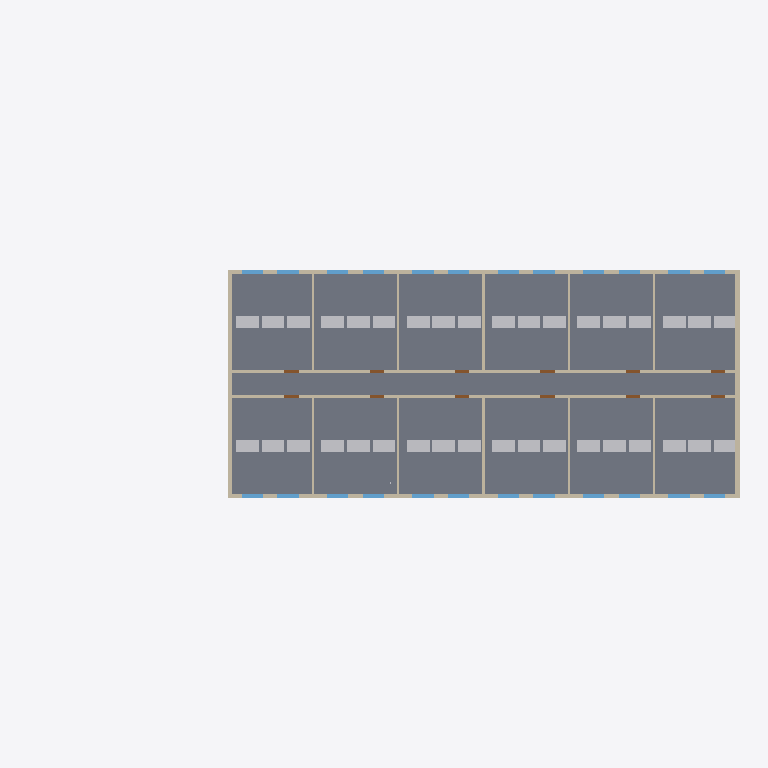
Plan cut of the same IFC building model at storey '1. Obergeschoss' (level 3.50 m, cut at 4.90 m), seen from above with north up, elements coloured by IFC class: 38 walls (beige), 36 other elements (light grey), 24 windows (light blue), 12 doors (brown), 6 slabs (grey). Cut surfaces are drawn darker.
Extent 50.0 m × 16.0 m × 11.2 m (x, y, z). Storeys (3): Erdgeschoss at 0.00 m; 1. Obergeschoss at 3.50 m; 2. Obergeschoss at 7.00 m. Elements (523): 120 IfcWall, 109 IfcFurniture, 73 IfcWindow, 40 IfcPipeSegment, 39 IfcBeam, 37 IfcAirTerminal, 36 IfcDoor, 26 IfcSlab, 23 IfcDuctSegment, 20 IfcCableCarrierSegment.

HEADER;
FILE_DESCRIPTION(('BIT-Atelier Musterprojekt - synthetisch, keine Projektdaten'),'2;1');
FILE_NAME('musterprojekt.ifc','2026-01-01T00:00:00',('BIT-Atelier'),('BIT-Atelier'),'BIT-Atelier beispielmodell-erzeugen.mjs','BIT-Atelier','');
FILE_SCHEMA(('IFC4'));
ENDSEC;
DATA;
#15=IFCPROJECT('TcbJv21lLUTBnwvdDML3fo',#5,'Musterprojekt','Synthetisches Beispielmodell der BIT-Atelier-Demo',$,$,$,(#10),#14);
#17=IFCSITE('WTlJyvBlOLdBqn3dGDV3if',#5,'Grundstueck',$,$,#16,$,$,.ELEMENT.,$,$,$,$,$);
#19=IFCBUILDING('FWVJhyxl7ONBZqpd$GF3Ri',#5,'Musterhalle',$,$,#18,$,$,.ELEMENT.,$,$,$);
#21=IFCBUILDINGSTOREY('WeqJy4GlOWiBqy8dGOa3iq',#5,'Erdgeschoss',$,$,#20,$,$,.ELEMENT.,0.0);
#22=IFCBUILDINGSTOREY('jr1X9HTzbjvP19LrTbnHv1',#5,'1. Obergeschoss',$,$,#20,$,$,.ELEMENT.,3.5);
#23=IFCBUILDINGSTOREY('w2ElMUgBow6dEMY3go_V6E',#5,'2. Obergeschoss',$,$,#20,$,$,.ELEMENT.,7.0);
#1268=IFCSLAB('PIRsaQmSnZqYipcBEzVnxA',#5,'Geschossdecke 1.OG Feld 4',$,$,#29,#1267,$,$);
#1275=IFCSLAB('r7nBsyCEV5ZNUQsH8gcCbn',#5,'Geschossdecke 1.OG Feld 5',$,$,#29,#1274,$,$);
#1254=IFCSLAB('q2Ggeb07kxdDo0iXhbmHQS',#5,'Geschossdecke 1.OG Feld 2',$,$,#29,#1253,$,$);
#1261=IFCSLAB('H3v3tqwEBVoAja_ggl_CxE',#5,'Geschossdecke 1.OG Feld 3',$,$,#29,#1260,$,$);
#1282=IFCSLAB('bVb3YyrVsvRntB_BUAW$jp',#5,'Geschossdecke 1.OG Feld 6',$,$,#29,#1281,$,$);
#1247=IFCSLAB('bcP1cieyv3TeM2_$S5fXIs',#5,'Geschossdecke 1.OG Feld 1',$,$,#29,#1246,$,$);
#1387=IFCWALL('4gbvHgA7lvfIX9IUFeYWzN',#5,'Giebelwand Ost 1.OG Sued',$,$,#29,#1386,$,$);
#1394=IFCWALL('Eh49RWP3eNy6ij4p3yFL58',#5,'Giebelwand Ost 1.OG Nord',$,$,#29,#1393,$,$);
#1373=IFCWALL('yP6LkaU5Sx$CKGYCiu$3bY',#5,'Giebelwand West 1.OG Sued',$,$,#29,#1372,$,$);
#1380=IFCWALL('QekmiqdsSZA9RN$EpHne5U',#5,'Giebelwand West 1.OG Nord',$,$,#29,#1379,$,$);
#1513=IFCWALL('$pjQJyRzXxrJJB_ELSoCfQ',#5,'Trennwand Sued 1.OG Achse 3/4',$,$,#29,#1512,$,$);
#1520=IFCWALL('55bIA3EWl40YXKU5ua5sGK',#5,'Trennwand Nord 1.OG Achse 3/4',$,$,#29,#1519,$,$);
#1590=IFCFURNITURE('mJdpIjiDtiOHcxQ1jzukF6',#5,'Schreibtisch 1.01-1',$,$,#29,#1589,$,$);
#1604=IFCFURNITURE('h3QUxMxFc7n5irN0xgMQ9M',#5,'Schreibtisch 1.01-3',$,$,#29,#1603,$,$);
#1646=IFCFURNITURE('FqmLb0o2ou3OBoQse9_bIT',#5,'Schreibtisch 1.07-1',$,$,#29,#1645,$,$);
#1660=IFCFURNITURE('Nt26pdXAlJTynONfz22kVb',#5,'Schreibtisch 1.07-3',$,$,#29,#1659,$,$);
#1702=IFCFURNITURE('HxiQQv8EjUh$w9KUv6Hdox',#5,'Schreibtisch 1.02-1',$,$,#29,#1701,$,$);
#1709=IFCFURNITURE('B4mBQ6Y2o_oedKhNDNlOhQ',#5,'Schreibtisch 1.02-2',$,$,#29,#1708,$,$);
#1758=IFCFURNITURE('L6x2dOFp1aHpTA67nkyGJJ',#5,'Schreibtisch 1.08-1',$,$,#29,#1757,$,$);
#1765=IFCFURNITURE('vz2HSRy_ipC08Gm$U5scO6',#5,'Schreibtisch 1.08-2',$,$,#29,#1764,$,$);
#1814=IFCFURNITURE('p$6vykLwb$jWDQtFl$th6c',#5,'Schreibtisch 1.03-1',$,$,#29,#1813,$,$);
#1821=IFCFURNITURE('OYv9lilUlL2VBHidK5XxAQ',#5,'Schreibtisch 1.03-2',$,$,#29,#1820,$,$);
#1828=IFCFURNITURE('MtztymDNujHr4uJCtpkzUv',#5,'Schreibtisch 1.03-3',$,$,#29,#1827,$,$);
#1870=IFCFURNITURE('WKfhWu5ukU4cYSB9Q0KAfC',#5,'Schreibtisch 1.09-1',$,$,#29,#1869,$,$);
#1884=IFCFURNITURE('l64oWpgalpfmnlHMaycu2b',#5,'Schreibtisch 1.09-3',$,$,#29,#1883,$,$);
#1877=IFCFURNITURE('5bZCvuu$YKFXQfqeqzE50l',#5,'Schreibtisch 1.09-2',$,$,#29,#1876,$,$);
#1926=IFCFURNITURE('gZKf9Tbdvr3W2lffPYVsJI',#5,'Schreibtisch 1.04-1',$,$,#29,#1925,$,$);
#1940=IFCFURNITURE('Z0croFdtIvTh7dpPBsymnG',#5,'Schreibtisch 1.04-3',$,$,#29,#1939,$,$);
#1982=IFCFURNITURE('z6GJDUliiNf2dS5ccLqWOU',#5,'Schreibtisch 1.10-1',$,$,#29,#1981,$,$);
#1996=IFCFURNITURE('hRcKNHFtrx0zlqOXgTQ_Um',#5,'Schreibtisch 1.10-3',$,$,#29,#1995,$,$);
#2038=IFCFURNITURE('MYi6fFBYxMVTN3BPgReuK8',#5,'Schreibtisch 1.05-1',$,$,#29,#2037,$,$);
#2045=IFCFURNITURE('276u6DXiT_Hb_pJzayJ2Ik',#5,'Schreibtisch 1.05-2',$,$,#29,#2044,$,$);
#2101=IFCFURNITURE('dT3x2eQlfECPeqAtcdM9Il',#5,'Schreibtisch 1.11-2',$,$,#29,#2100,$,$);
#2094=IFCFURNITURE('hA53BNXGKDLEkvBYwkiKEa',#5,'Schreibtisch 1.11-1',$,$,#29,#2093,$,$);
#2150=IFCFURNITURE('iSFNyyOvdu9KxB42Q3LwfF',#5,'Schreibtisch 1.06-1',$,$,#29,#2149,$,$);
#2157=IFCFURNITURE('kVUruPwr2N1yMRr2HuD1JA',#5,'Schreibtisch 1.06-2',$,$,#29,#2156,$,$);
#2206=IFCFURNITURE('rVuTzOk7fuRSI6J2rqFofc',#5,'Schreibtisch 1.12-1',$,$,#29,#2205,$,$);
#2213=IFCFURNITURE('0UqzvArw36Who3_dkaabuP',#5,'Schreibtisch 1.12-2',$,$,#29,#2212,$,$);
#1597=IFCFURNITURE('p7NTeCsRVZaDqxAKY1eWoM',#5,'Schreibtisch 1.01-2',$,$,#29,#1596,$,$);
#1653=IFCFURNITURE('jb4tqrMVqmcrdHrFGGt4Qy',#5,'Schreibtisch 1.07-2',$,$,#29,#1652,$,$);
#1716=IFCFURNITURE('jdFVY_TaM6yI12uBum5Ja_',#5,'Schreibtisch 1.02-3',$,$,#29,#1715,$,$);
#1772=IFCFURNITURE('SoR9AINRBXcWLSx1UQA1c6',#5,'Schreibtisch 1.08-3',$,$,#29,#1771,$,$);
#1933=IFCFURNITURE('tG3jBmFCW$jfdq8UCLn_Z$',#5,'Schreibtisch 1.04-2',$,$,#29,#1932,$,$);
#1989=IFCFURNITURE('ZPHq3gnl5au_kzeU4oHBNJ',#5,'Schreibtisch 1.10-2',$,$,#29,#1988,$,$);
#2052=IFCFURNITURE('ybh_6a5y3NYgEXQmcc6B7S',#5,'Schreibtisch 1.05-3',$,$,#29,#2051,$,$);
#2108=IFCFURNITURE('p656dGvWlUpb26$1A85vus',#5,'Schreibtisch 1.11-3',$,$,#29,#2107,$,$);
#2164=IFCFURNITURE('OnMy1nFgYwuK8bnBzLzR20',#5,'Schreibtisch 1.06-3',$,$,#29,#2163,$,$);
#2220=IFCFURNITURE('XOUH$1zgHj7xF2W4VBTNwB',#5,'Schreibtisch 1.12-3',$,$,#29,#2219,$,$);
#1429=IFCWALL('Fl7Rp_h1ydw787oEyE3D0y',#5,'Flurwand Sued 1.OG Achse 3',$,$,#29,#1428,$,$);
#1436=IFCWALL('R$Y3A13wEXA5eK99xjE3IJ',#5,'Flurwand Nord 1.OG Achse 3',$,$,#29,#1435,$,$);
#1415=IFCWALL('TZWV_ORcGGAmx1464zOCbJ',#5,'Flurwand Sued 1.OG Achse 2',$,$,#29,#1414,$,$);
#1422=IFCWALL('1xKNctJrGFlObwsKB5Pkfe',#5,'Flurwand Nord 1.OG Achse 2',$,$,#29,#1421,$,$);
#1457=IFCWALL('ln6WWpeBMdcCctyIDg_1Cp',#5,'Flurwand Sued 1.OG Achse 5',$,$,#29,#1456,$,$);
#1464=IFCWALL('prcsCr0$TKD_p3KRypMjsP',#5,'Flurwand Nord 1.OG Achse 5',$,$,#29,#1463,$,$);
#1443=IFCWALL('NOBK90$zsRLFott2L8uEvf',#5,'Flurwand Sued 1.OG Achse 4',$,$,#29,#1442,$,$);
#1450=IFCWALL('3KdKNyQrH_sElXfeuvxEDm',#5,'Flurwand Nord 1.OG Achse 4',$,$,#29,#1449,$,$);
#1478=IFCWALL('Q9tlDkojIPmnCKSTWFI7e5',#5,'Flurwand Nord 1.OG Achse 6',$,$,#29,#1477,$,$);
#1471=IFCWALL('alMSuAxb0HfMMuThu7hMkC',#5,'Flurwand Sued 1.OG Achse 6',$,$,#29,#1470,$,$);
#1401=IFCWALL('bYMEGU6XUF31fXmSNRF7zI',#5,'Flurwand Sued 1.OG Achse 1',$,$,#29,#1400,$,$);
#1408=IFCWALL('vIyFnorek0qdzAEOxgz652',#5,'Flurwand Nord 1.OG Achse 1',$,$,#29,#1407,$,$);
#1485=IFCWALL('03GmEbZYas6N92zcP6joQ6',#5,'Trennwand Sued 1.OG Achse 1/2',$,$,#29,#1484,$,$);
#1492=IFCWALL('gmMCwVvdP2QMBz$ay8$L$H',#5,'Trennwand Nord 1.OG Achse 1/2',$,$,#29,#1491,$,$);
#1499=IFCWALL('7oRBzw6wlayY1hAK6wb7nR',#5,'Trennwand Sued 1.OG Achse 2/3',$,$,#29,#1498,$,$);
#1506=IFCWALL('nW5GRRSITOl0QoUGEEIRvi',#5,'Trennwand Nord 1.OG Achse 2/3',$,$,#29,#1505,$,$);
#1527=IFCWALL('mqNwRg$7oRuCGAXyOmTpPz',#5,'Trennwand Sued 1.OG Achse 4/5',$,$,#29,#1526,$,$);
#1541=IFCWALL('VbPfWBTWGoldECNweVeEOY',#5,'Trennwand Sued 1.OG Achse 5/6',$,$,#29,#1540,$,$);
#1534=IFCWALL('uuZr1Gdjj8rgpT56YmRe9N',#5,'Trennwand Nord 1.OG Achse 4/5',$,$,#29,#1533,$,$);
#1548=IFCWALL('LauPg1EaNSwp3e1NaB5xWz',#5,'Trennwand Nord 1.OG Achse 5/6',$,$,#29,#1547,$,$);
#1303=IFCWALL('SuV9ucA5j1wvjtGvsRk_DA',#5,'Aussenwand Sued 1.OG Achse 2',$,$,#29,#1302,$,$);
#1310=IFCWALL('8t$qXYFcmeecZyDROcuBU_',#5,'Aussenwand Nord 1.OG Achse 2',$,$,#29,#1309,$,$);
#1317=IFCWALL('zC26B7rhEQF5Q2kSsF1uTb',#5,'Aussenwand Sued 1.OG Achse 3',$,$,#29,#1316,$,$);
#1324=IFCWALL('3gZr_ZyZSIMY0klgk7ufRi',#5,'Aussenwand Nord 1.OG Achse 3',$,$,#29,#1323,$,$);
#1345=IFCWALL('2UhZiNDEAIg03aiG108cBe',#5,'Aussenwand Sued 1.OG Achse 5',$,$,#29,#1344,$,$);
#1352=IFCWALL('pb1DONLtvhpXTviuu8sw$S',#5,'Aussenwand Nord 1.OG Achse 5',$,$,#29,#1351,$,$);
#1359=IFCWALL('iMqb$qjfXd3pCcHB$94yrI',#5,'Aussenwand Sued 1.OG Achse 6',$,$,#29,#1358,$,$);
#1366=IFCWALL('cNLLr__jc9Md127cpTf9DD',#5,'Aussenwand Nord 1.OG Achse 6',$,$,#29,#1365,$,$);
#1289=IFCWALL('aHIzHLTpDz9wvtRfkvenuG',#5,'Aussenwand Sued 1.OG Achse 1',$,$,#29,#1288,$,$);
#1296=IFCWALL('mT_zFfuxgOgxaX5338hnC9',#5,'Aussenwand Nord 1.OG Achse 1',$,$,#29,#1295,$,$);
#1331=IFCWALL('q_Y1hbXFfSHLlfYudmz67C',#5,'Aussenwand Sued 1.OG Achse 4',$,$,#29,#1330,$,$);
#1338=IFCWALL('estBUxX2PGEjOhtMT76_ig',#5,'Aussenwand Nord 1.OG Achse 4',$,$,#29,#1337,$,$);
#1569=IFCWINDOW('w4ekixa6tHiBU0cUVkT1Eo',#5,'Fenster 1.01-2',$,$,#29,#1568,$,1.5,1.5,$,$,$);
#1625=IFCWINDOW('RQ$YfSq5lB5GEETz$WV8BF',#5,'Fenster 1.07-2',$,$,#29,#1624,$,1.5,1.5,$,$,$);
#1786=IFCWINDOW('MU95UUOP8_6WNuvCiWSjaK',#5,'Fenster 1.03-1',$,$,#29,#1785,$,1.5,1.5,$,$,$);
#1842=IFCWINDOW('8vW78F88fu8SOnOuDdzmft',#5,'Fenster 1.09-1',$,$,#29,#1841,$,1.5,1.5,$,$,$);
#1905=IFCWINDOW('pRRew05BrEgfA_EncK2bp0',#5,'Fenster 1.04-2',$,$,#29,#1904,$,1.5,1.5,$,$,$);
#1961=IFCWINDOW('LB7YYRw4nBcYoRGpmp7Toe',#5,'Fenster 1.10-2',$,$,#29,#1960,$,1.5,1.5,$,$,$);
#2122=IFCWINDOW('FvFPNzjnri0GOxQSe9tnFn',#5,'Fenster 1.06-1',$,$,#29,#2121,$,1.5,1.5,$,$,$);
#2178=IFCWINDOW('F1cEb3UI1GEFUIv68fzSv4',#5,'Fenster 1.12-1',$,$,#29,#2177,$,1.5,1.5,$,$,$);
#1562=IFCWINDOW('QVM0rktGdmyTW8Wv_6znm8',#5,'Fenster 1.01-1',$,$,#29,#1561,$,1.5,1.5,$,$,$);
#1618=IFCWINDOW('FSIwCc1wuqKSmaN52QnYrs',#5,'Fenster 1.07-1',$,$,#29,#1617,$,1.5,1.5,$,$,$);
#1674=IFCWINDOW('N2T65ip8NFWuOl7myfw3NM',#5,'Fenster 1.02-1',$,$,#29,#1673,$,1.5,1.5,$,$,$);
#1681=IFCWINDOW('JTo40VqWOfPWQm3QK59LSU',#5,'Fenster 1.02-2',$,$,#29,#1680,$,1.5,1.5,$,$,$);
#1730=IFCWINDOW('5Jx7_QsQoe5sz0XCD_WbnO',#5,'Fenster 1.08-1',$,$,#29,#1729,$,1.5,1.5,$,$,$);
#1737=IFCWINDOW('6RT$HolwDHDM6Z4kqO6wqq',#5,'Fenster 1.08-2',$,$,#29,#1736,$,1.5,1.5,$,$,$);
#1793=IFCWINDOW('qFn634yoYXxG0a419YDEJr',#5,'Fenster 1.03-2',$,$,#29,#1792,$,1.5,1.5,$,$,$);
#1849=IFCWINDOW('DTnd_QNU$IVXKRQlJIdRHE',#5,'Fenster 1.09-2',$,$,#29,#1848,$,1.5,1.5,$,$,$);
#1898=IFCWINDOW('nj$b9XYcxJS34KAWRuzJh9',#5,'Fenster 1.04-1',$,$,#29,#1897,$,1.5,1.5,$,$,$);
#1954=IFCWINDOW('RSZTVnGp19MPHSuMnpBInb',#5,'Fenster 1.10-1',$,$,#29,#1953,$,1.5,1.5,$,$,$);
#2010=IFCWINDOW('9UhebngHx7Ha00_6AH8lu1',#5,'Fenster 1.05-1',$,$,#29,#2009,$,1.5,1.5,$,$,$);
#2017=IFCWINDOW('TaXVK_SiipLzBOpR5bA9cC',#5,'Fenster 1.05-2',$,$,#29,#2016,$,1.5,1.5,$,$,$);
#2066=IFCWINDOW('_jo6oLNi11Os$q2lSWn4mJ',#5,'Fenster 1.11-1',$,$,#29,#2065,$,1.5,1.5,$,$,$);
#2073=IFCWINDOW('3qEqwcadfrCx8W1ZwaibOb',#5,'Fenster 1.11-2',$,$,#29,#2072,$,1.5,1.5,$,$,$);
#2129=IFCWINDOW('QttusYFWVz_fpumfXdMCsW',#5,'Fenster 1.06-2',$,$,#29,#2128,$,1.5,1.5,$,$,$);
#2185=IFCWINDOW('9dxLqTmtJNuXUVuAWuX60K',#5,'Fenster 1.12-2',$,$,#29,#2184,$,1.5,1.5,$,$,$);
#1555=IFCDOOR('USF33hy35iygG8Qg7SR0op',#5,'Tuer 1.01',$,$,#29,#1554,$,2.135,1.01,$,$,$);
#1611=IFCDOOR('8FNzplRUBAiXCoQ0HYoCid',#5,'Tuer 1.07',$,$,#29,#1610,$,2.135,1.01,$,$,$);
#1891=IFCDOOR('KGhcoePk2edA_UYQWmIUq5',#5,'Tuer 1.04',$,$,#29,#1890,$,2.135,1.01,$,$,$);
#1947=IFCDOOR('Mk4RLJGoRYds3gB3CpHbsw',#5,'Tuer 1.10',$,$,#29,#1946,$,2.135,1.01,$,$,$);
#1667=IFCDOOR('cUg1x$lfaVInNxyJytXCCR',#5,'Tuer 1.02',$,$,#29,#1666,$,2.135,1.01,$,$,$);
#1723=IFCDOOR('F6VzKqeqivx7d_glEgNkUL',#5,'Tuer 1.08',$,$,#29,#1722,$,2.135,1.01,$,$,$);
#1779=IFCDOOR('K5Iz5HIzPbAuESY_$KnskG',#5,'Tuer 1.03',$,$,#29,#1778,$,2.135,1.01,$,$,$);
#1835=IFCDOOR('s6AAYghPbh$1AOOrcg31rW',#5,'Tuer 1.09',$,$,#29,#1834,$,2.135,1.01,$,$,$);
#2003=IFCDOOR('C5Td1wAZiU64grU$a3211u',#5,'Tuer 1.05',$,$,#29,#2002,$,2.135,1.01,$,$,$);
#2059=IFCDOOR('Qt2CwTOwAGmTNJXvilQOeD',#5,'Tuer 1.11',$,$,#29,#2058,$,2.135,1.01,$,$,$);
#2115=IFCDOOR('L0StImGPnF4uIm0Fwh34WN',#5,'Tuer 1.06',$,$,#29,#2114,$,2.135,1.01,$,$,$);
#2171=IFCDOOR('fUQznkmpdgsa29$niBWETJ',#5,'Tuer 1.12',$,$,#29,#2170,$,2.135,1.01,$,$,$);
ENDSEC;
